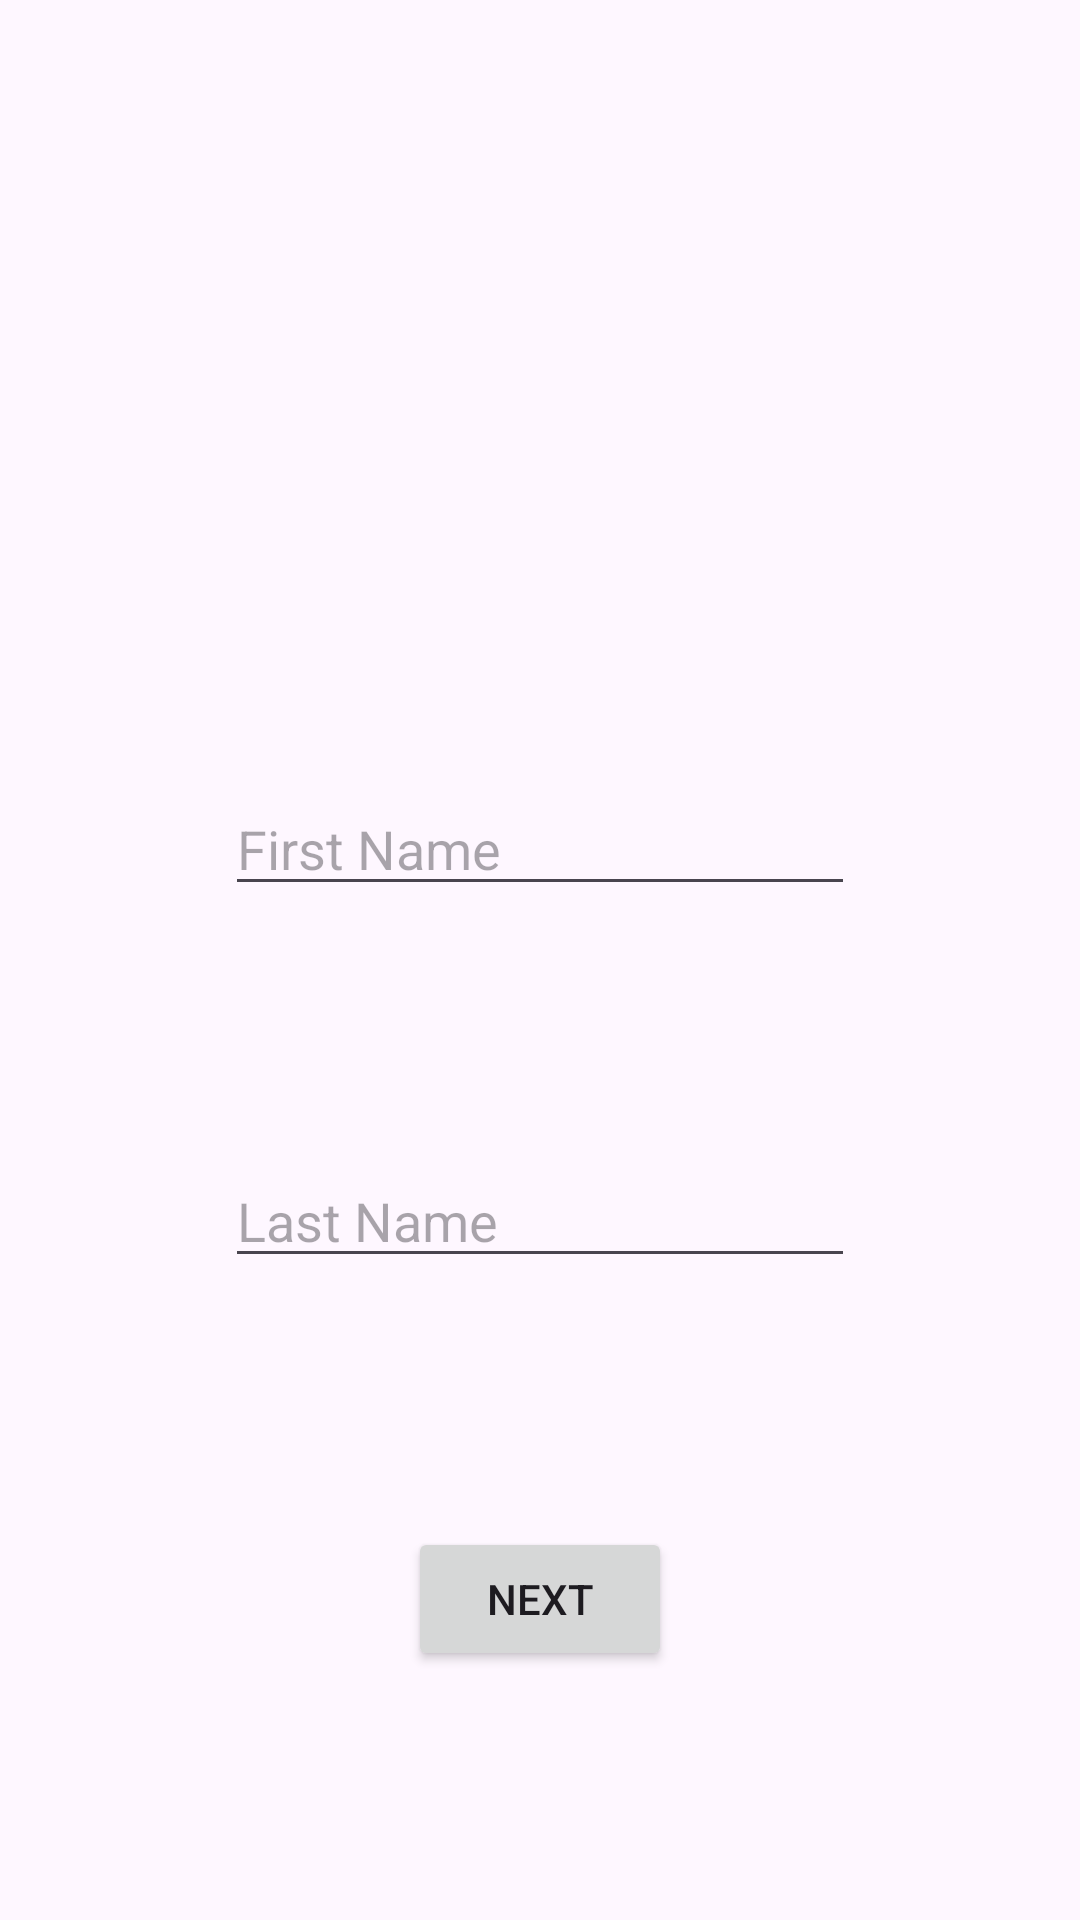

Produce the Android XML layout that renders to this screen, including the resource entries it uses.
<!-- AndroidManifest.xml: application theme Theme.Ketevan_Mdzinarishvili_5 -->
<!-- res/layout/activity_main.xml -->
<?xml version="1.0" encoding="utf-8"?>
<androidx.constraintlayout.widget.ConstraintLayout xmlns:android="http://schemas.android.com/apk/res/android"
    xmlns:app="http://schemas.android.com/apk/res-auto"
    xmlns:tools="http://schemas.android.com/tools"
    android:layout_width="match_parent"
    android:layout_height="match_parent"
    tools:context=".MainActivity"
    >
    <LinearLayout
        android:id="@+id/timeContainer"
        android:layout_width="wrap_content"
        android:layout_height="wrap_content"
        android:gravity="center"
        android:orientation="vertical"
        app:layout_constraintBottom_toTopOf="@+id/firstNameEditText"
        app:layout_constraintEnd_toEndOf="parent"
        app:layout_constraintStart_toStartOf="parent"
        app:layout_constraintTop_toTopOf="parent"
        >

        <TextView
            android:id="@+id/dateTextView"
            android:layout_width="wrap_content"
            android:layout_height="wrap_content"
            android:layout_marginTop="25dp"
            android:textSize="24sp"/>

        <TextView
            android:id="@+id/timeTextView"
            android:layout_width="wrap_content"
            android:layout_height="wrap_content"
            android:layout_marginTop="5dp"
            android:textSize="24sp"/>
    </LinearLayout>
    <EditText
        android:id="@+id/firstNameEditText"
        android:layout_width="wrap_content"
        android:layout_height="wrap_content"
        android:ems="10"
        android:inputType="text"
        android:hint="First Name"
        app:layout_constraintBottom_toTopOf="@+id/lastNameEditText"
        app:layout_constraintEnd_toEndOf="parent"
        app:layout_constraintStart_toStartOf="parent"
        app:layout_constraintTop_toBottomOf="@+id/timeContainer" />
    <EditText
        android:id="@+id/lastNameEditText"
        android:layout_width="wrap_content"
        android:layout_height="wrap_content"
        android:ems="10"
        android:inputType="text"
        android:hint="Last Name"
        app:layout_constraintBottom_toTopOf="@+id/nextBtn"
        app:layout_constraintEnd_toEndOf="parent"
        app:layout_constraintStart_toStartOf="parent"
        app:layout_constraintTop_toBottomOf="@+id/firstNameEditText" />
    <Button
        android:id="@+id/nextBtn"
        android:layout_width="wrap_content"
        android:layout_height="wrap_content"
        android:text="Next"
        app:layout_constraintBottom_toBottomOf="parent"
        app:layout_constraintEnd_toEndOf="parent"
        app:layout_constraintStart_toStartOf="parent"
        app:layout_constraintTop_toBottomOf="@+id/lastNameEditText"
        />
</androidx.constraintlayout.widget.ConstraintLayout>
<!-- resources referenced by this layout -->
<resources>
  <style name="Theme.Ketevan_Mdzinarishvili_5" parent="Base.Theme.Ketevan_Mdzinarishvili_5" />
  <style name="Base.Theme.Ketevan_Mdzinarishvili_5" parent="Theme.Material3.DayNight.NoActionBar">
          
          
      </style>
</resources>
